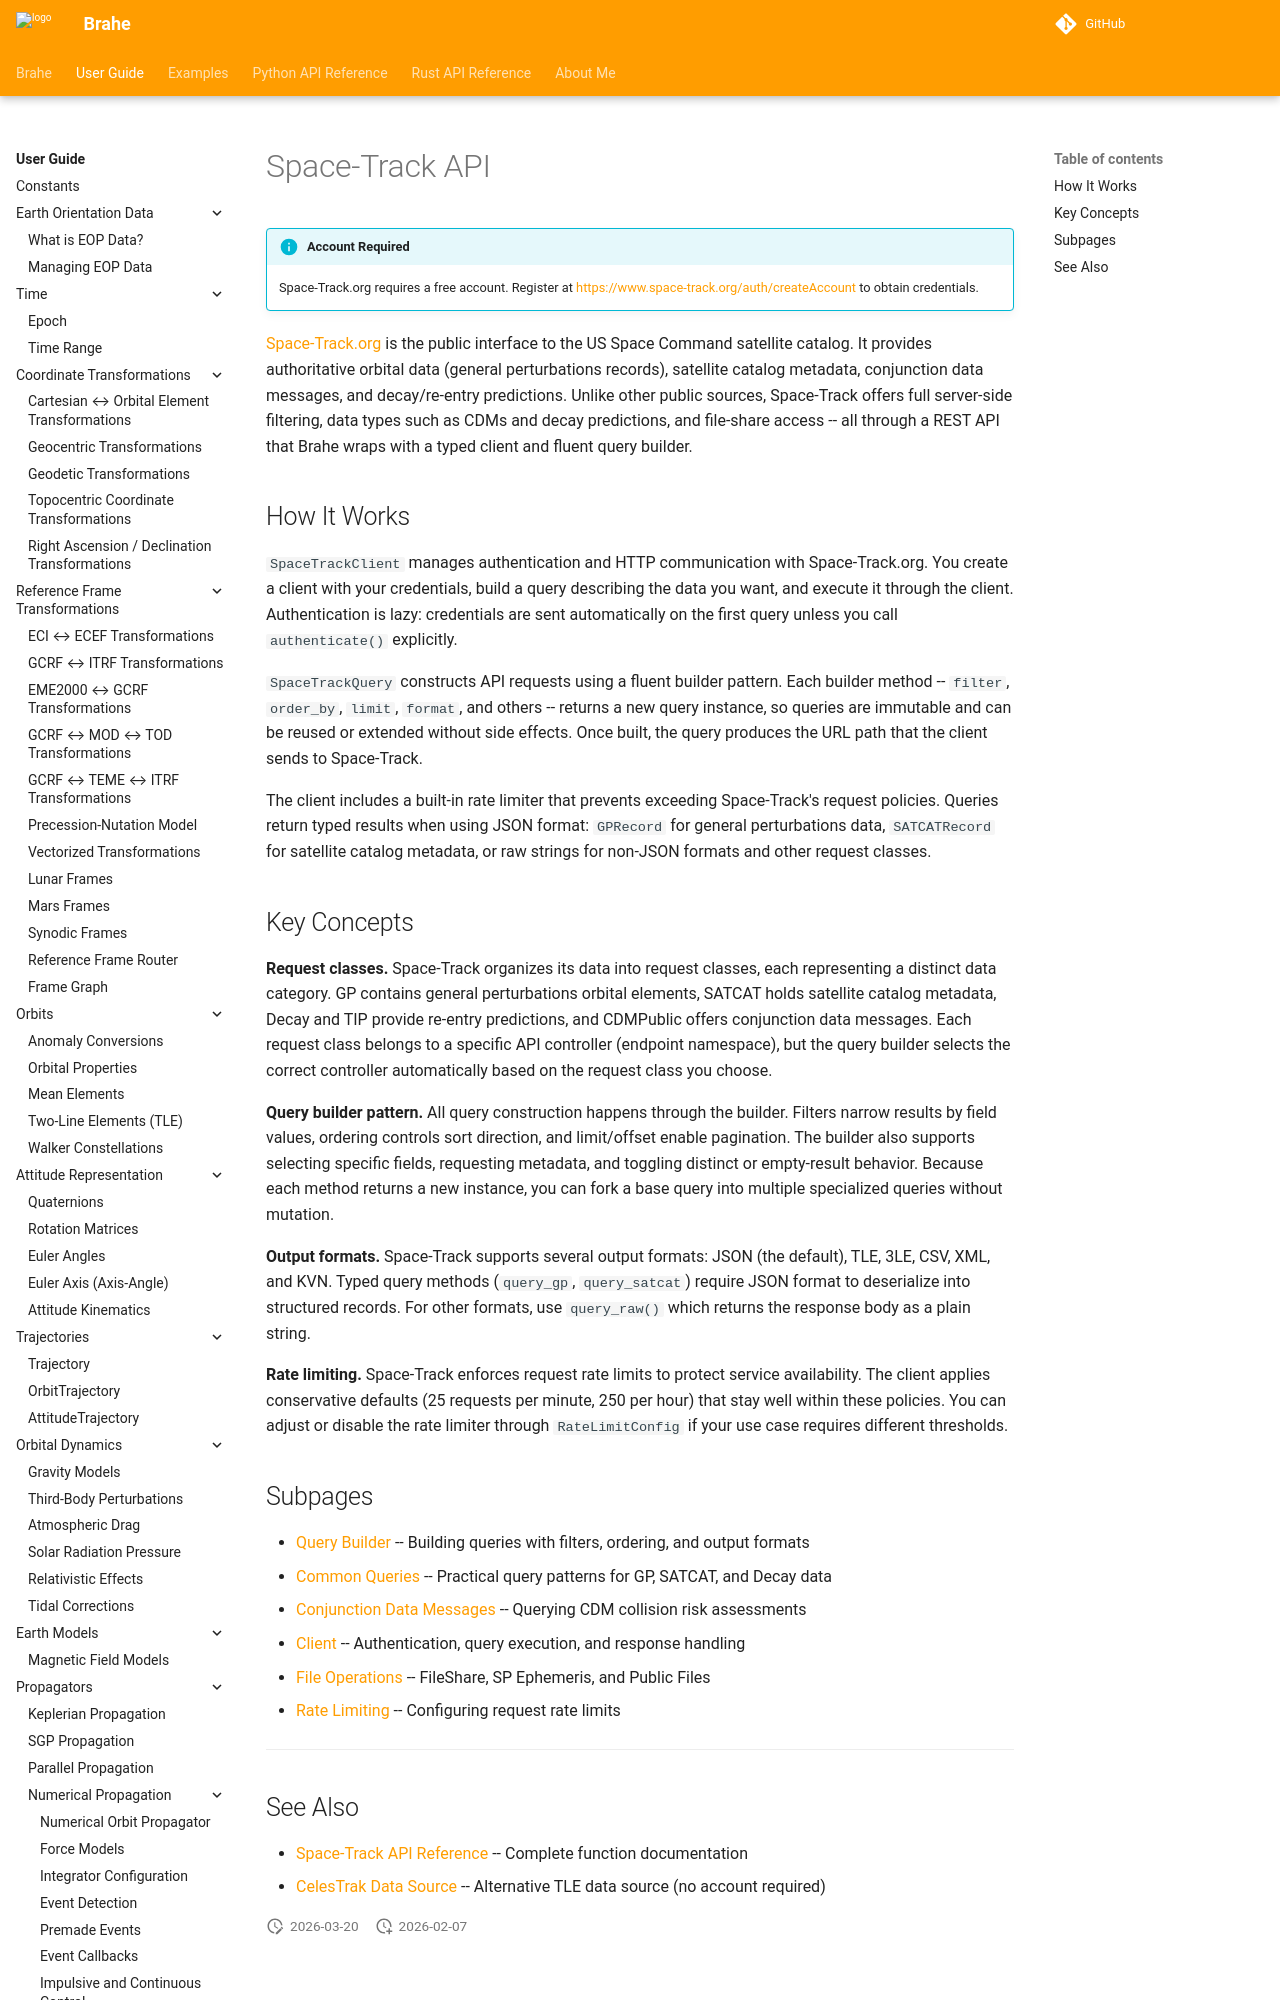

repository: duncaneddy/brahe · page: v1.8.0/learn/ephemeris/spacetrack/index.html · generator: mkdocs

# Space-Track API

!!! info "Account Required"
    Space-Track.org requires a free account. Register at [https://www.space-track.org/auth/createAccount](https://www.space-track.org/auth/createAccount) to obtain credentials.

[Space-Track.org](https://www.space-track.org) is the public interface to the US Space Command satellite catalog. It provides authoritative orbital data (general perturbations records), satellite catalog metadata, conjunction data messages, and decay/re-entry predictions. Unlike other public sources, Space-Track offers full server-side filtering, data types such as CDMs and decay predictions, and file-share access -- all through a REST API that Brahe wraps with a typed client and fluent query builder.

## How It Works

`SpaceTrackClient` manages authentication and HTTP communication with Space-Track.org. You create a client with your credentials, build a query describing the data you want, and execute it through the client. Authentication is lazy: credentials are sent automatically on the first query unless you call `authenticate()` explicitly.

`SpaceTrackQuery` constructs API requests using a fluent builder pattern. Each builder method -- `filter`, `order_by`, `limit`, `format`, and others -- returns a new query instance, so queries are immutable and can be reused or extended without side effects. Once built, the query produces the URL path that the client sends to Space-Track.

The client includes a built-in rate limiter that prevents exceeding Space-Track's request policies. Queries return typed results when using JSON format: `GPRecord` for general perturbations data, `SATCATRecord` for satellite catalog metadata, or raw strings for non-JSON formats and other request classes.
